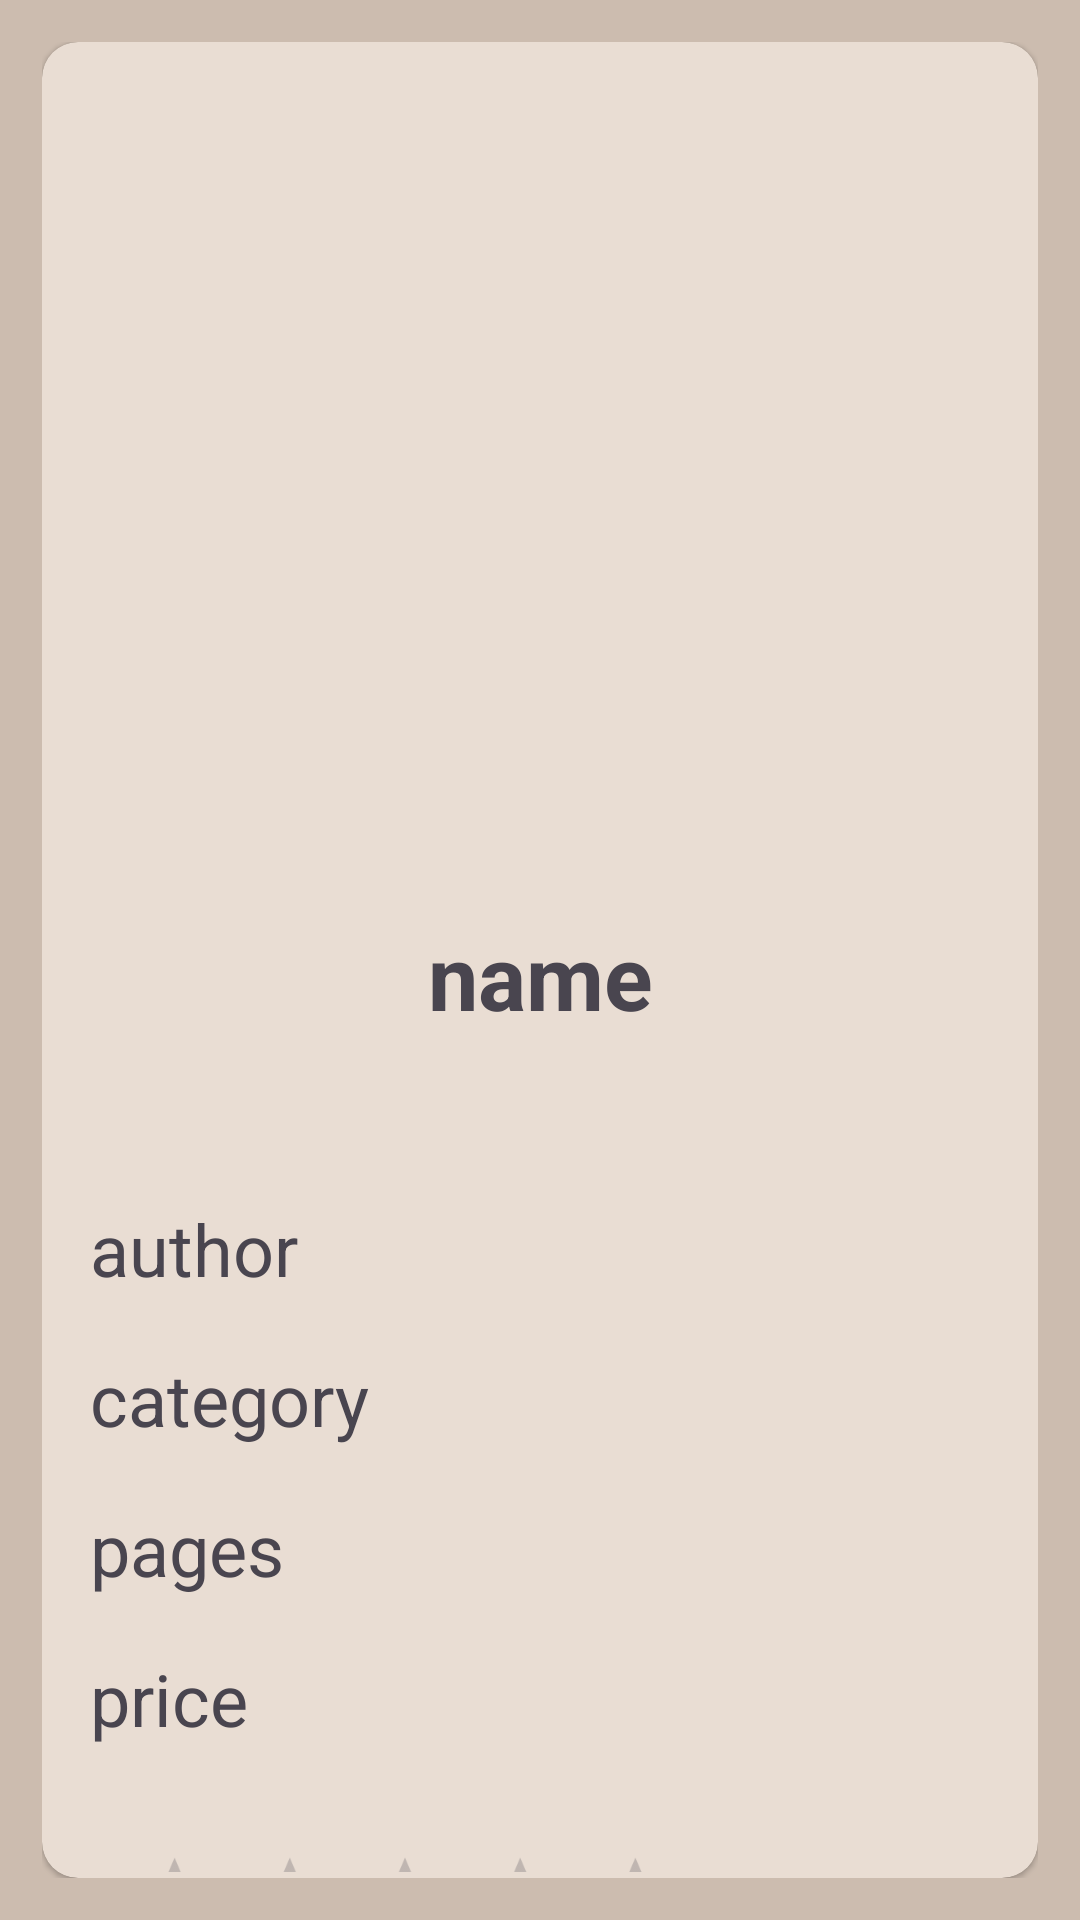

Produce the Android XML layout that renders to this screen, including the resource entries it uses.
<!-- AndroidManifest.xml: application theme Theme.Kuttob -->
<!-- res/layout/activity_kuttob_book_details.xml -->
<?xml version="1.0" encoding="utf-8"?>
<LinearLayout xmlns:android="http://schemas.android.com/apk/res/android"
    xmlns:app="http://schemas.android.com/apk/res-auto"
    xmlns:tools="http://schemas.android.com/tools"
    android:id="@+id/main"
    android:layout_width="match_parent"
    android:layout_height="match_parent"
    android:orientation="vertical"
    android:padding="14dp"
    android:background="#CCBCAF"
    tools:context=".kuttob_book_details">
    <androidx.cardview.widget.CardView
        android:layout_width="match_parent"
        android:layout_height="match_parent"
        android:backgroundTint="#e9ddd3"
        app:cardCornerRadius="12dp"
        app:cardElevation="@dimen/cardview_compat_inset_shadow"
        app:contentPadding="@dimen/cardview_compat_inset_shadow"
        android:layout_gravity="center">
        <ImageView
            android:id="@+id/cover"
            android:layout_width="match_parent"
            android:layout_height="wrap_content"
            android:gravity="center"
            android:layout_marginTop="50dp"
            android:layout_marginBottom="20dp"
            app:srcCompat="@drawable/r4" />

        <TextView
            android:id="@+id/name"
            android:layout_width="match_parent"
            android:layout_height="wrap_content"
            android:layout_marginTop="290dp"
            android:layout_marginBottom="10dp"
            android:gravity="center"
            android:text="name"
            android:textSize="30dp"
            android:textStyle="bold"
            tools:layout_editor_absoluteX="166dp"
            tools:layout_editor_absoluteY="357dp" />

        <TextView
            android:id="@+id/author"
            android:layout_width="match_parent"
            android:layout_height="wrap_content"
            android:text="author"
            android:textSize="24dp"
            android:gravity="left"
            android:layout_marginBottom="10dp"
            android:layout_marginTop="385dp"
            android:layout_marginLeft="15dp"
            tools:layout_editor_absoluteX="166dp"
            tools:layout_editor_absoluteY="357dp" />

        <TextView
            android:id="@+id/category"
            android:layout_width="wrap_content"
            android:layout_height="wrap_content"
            android:text="category"
            android:textSize="24dp"
            android:gravity="left"
            android:layout_marginTop="435dp"
            android:layout_marginLeft="15dp"
            android:layout_marginBottom="10dp"
            tools:layout_editor_absoluteX="166dp"
            tools:layout_editor_absoluteY="357dp" />

        <TextView
            android:id="@+id/pages"
            android:layout_width="match_parent"
            android:layout_height="wrap_content"
            android:text="pages"
            android:textSize="24dp"
            android:gravity="left"
            android:layout_marginTop="485dp"
            android:layout_marginLeft="15dp"
            android:layout_marginBottom="10dp"
            tools:layout_editor_absoluteX="166dp"
            tools:layout_editor_absoluteY="357dp" />

        <TextView
            android:id="@+id/price"
            android:layout_width="wrap_content"
            android:layout_height="wrap_content"
            android:text="price"
            android:textSize="24dp"
            android:gravity="center"

            android:layout_marginTop="535dp"
            android:layout_marginLeft="15dp"
            android:layout_marginBottom="10dp"
            tools:layout_editor_absoluteX="166dp"
            tools:layout_editor_absoluteY="357dp" />

        <RatingBar
            android:id="@+id/bookRating"
            android:layout_width="wrap_content"
            android:layout_height="wrap_content"
            android:layout_marginTop="600dp"
            android:numStars="5"
            android:scaleX=".8"
            android:scaleY=".8"
            android:stepSize="1" />

        <Button
            android:id="@+id/submitRating"
            android:layout_width="wrap_content"
            android:layout_height="wrap_content"
            android:layout_marginTop="604dp"
            android:layout_marginLeft="225dp"
            android:backgroundTint="#A4958A"
            android:textSize="16dp"
            android:text="Submit Rating" />

        <Spinner
            android:id="@+id/readingStatus"
            android:layout_width="wrap_content"
            android:layout_height="wrap_content"
            android:layout_marginTop="700dp"
            android:layout_marginLeft="125dp"/>


        <Button
            android:id="@+id/addToCart"
            android:layout_width="wrap_content"
            android:layout_height="wrap_content"
            android:layout_marginTop="759dp"
            android:layout_marginLeft="38dp"
            android:backgroundTint="#6A5C51"
            android:textSize="19dp"
            android:text="                Add To Cart                " />

    </androidx.cardview.widget.CardView>
</LinearLayout>
<!-- resources referenced by this layout -->
<resources>
  <style name="Theme.Kuttob" parent="Base.Theme.Kuttob" />
  <style name="Base.Theme.Kuttob" parent="Theme.Material3.DayNight.NoActionBar">
          
          
      </style>
</resources>
